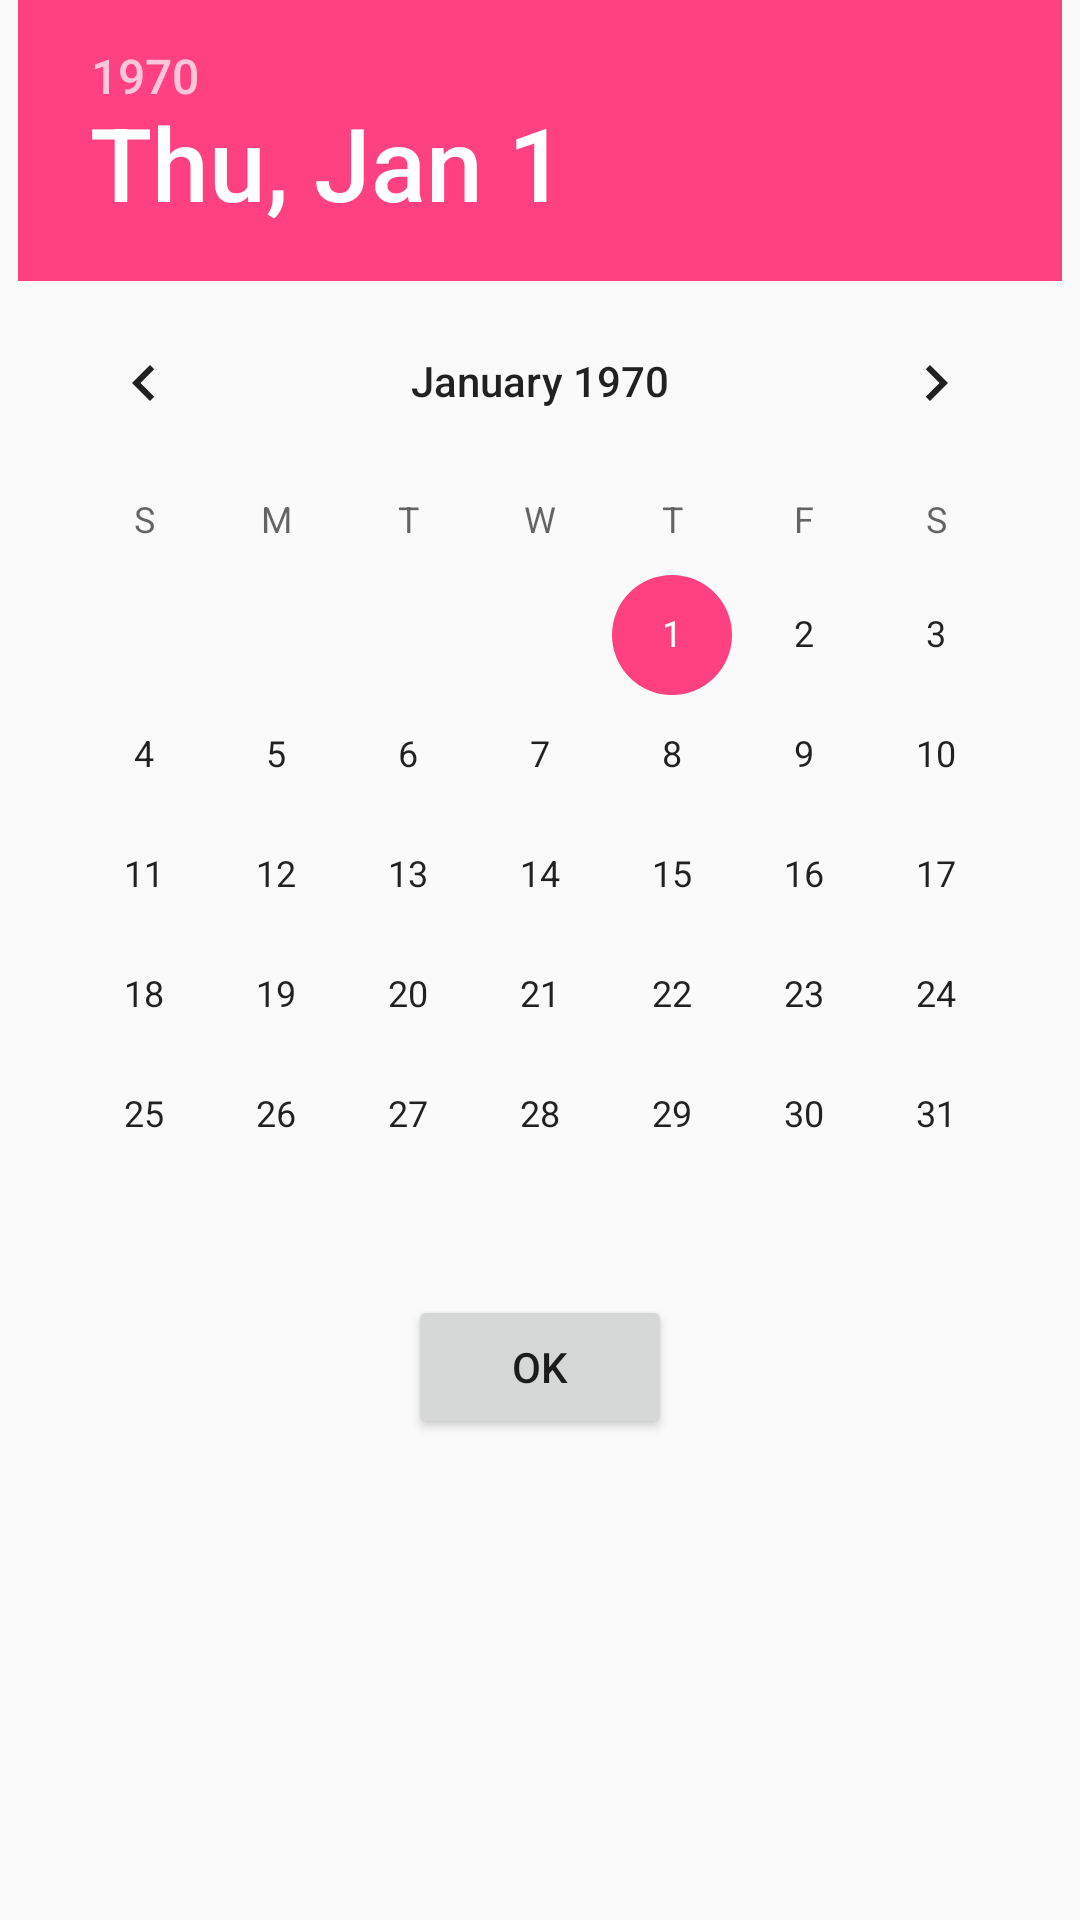

Reconstruct the res/layout file that produces this screen, plus the resources it refers to.
<!-- AndroidManifest.xml: application theme AppTheme -->
<!-- res/layout/fragment_edit_date.xml -->
<?xml version="1.0" encoding="utf-8"?>
<LinearLayout xmlns:android="http://schemas.android.com/apk/res/android"
    android:id="@+id/edit_name"
    android:layout_width="wrap_content"
    android:layout_height="wrap_content"
    android:layout_gravity="center"
    android:orientation="vertical">

    <DatePicker
        android:id="@+id/datePicker"
        android:layout_width="wrap_content"
        android:layout_height="wrap_content"
        android:layout_gravity="center"/>

    <Button
        android:id="@+id/ok_btn"
        android:layout_width="wrap_content"
        android:layout_height="wrap_content"
        android:layout_alignParentBottom="true"
        android:layout_alignParentEnd="true"
        android:layout_alignParentRight="true"
        android:layout_gravity="center"
        android:text="OK" />
</LinearLayout>
<!-- resources referenced by this layout -->
<resources>
  <style name="AppTheme" parent="Theme.AppCompat.Light.DarkActionBar">
          
          <item name="colorPrimary">@color/colorPrimary</item>
          <item name="colorPrimaryDark">@color/colorPrimaryDark</item>
          <item name="colorAccent">@color/colorAccent</item>
      </style>
  <color name="colorPrimary">#3F51B5</color>
  <color name="colorPrimaryDark">#303F9F</color>
  <color name="colorAccent">#FF4081</color>
</resources>
